pico-8 play session: mixed d-pad (fixed 12-tick cycle)

[t = 1 s] mixed d-pad (1.2s cycle ×~1): → ← ↑ ↓ + 🅾/❎ taps, ~1s
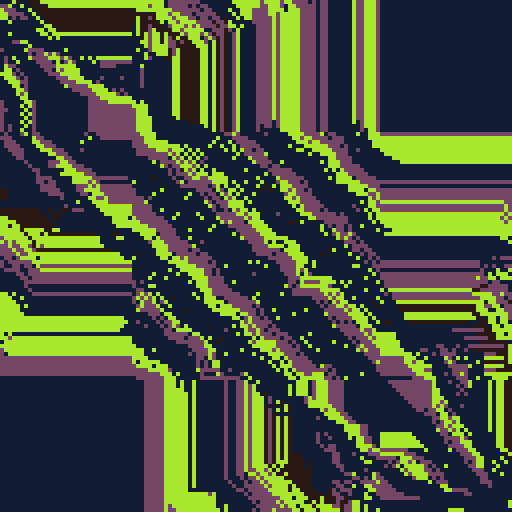
[t = 2 s] mixed d-pad (1.2s cycle ×~1): → ← ↑ ↓ + 🅾/❎ taps, ~2s
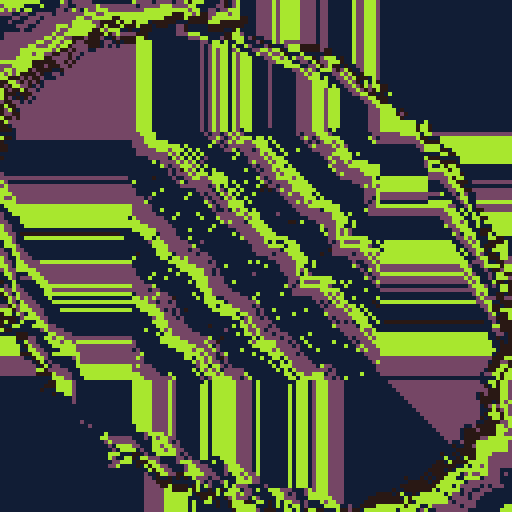
[t = 4 s] mixed d-pad (1.2s cycle ×~3): → ← ↑ ↓ + 🅾/❎ taps, ~4s
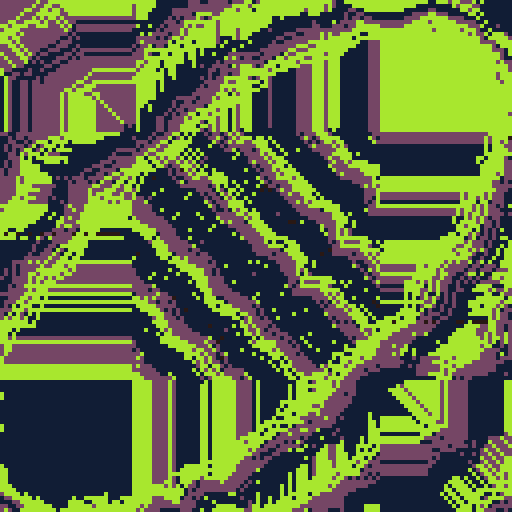
[t = 6 s] mixed d-pad (1.2s cycle ×~5): → ← ↑ ↓ + 🅾/❎ taps, ~6s
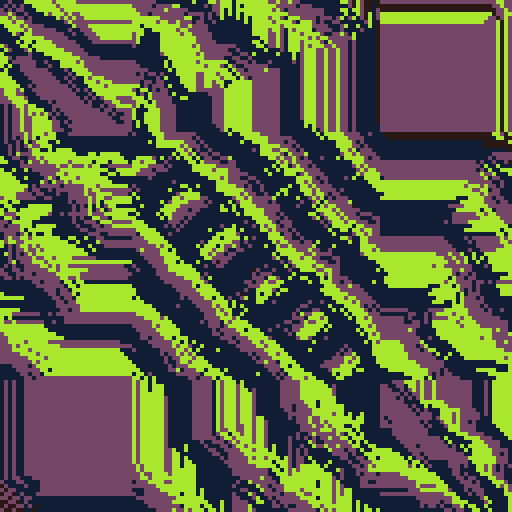
[t = 8 s] mixed d-pad (1.2s cycle ×~6): → ← ↑ ↓ + 🅾/❎ taps, ~8s
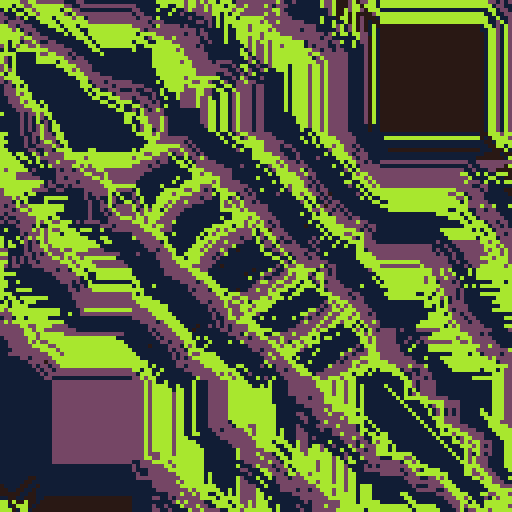

pico-8 cartridge
version 36
__lua__
w=stat(6)
s=1
for i=1,#w do
ch=ord(sub(w,i,i))s+=s*31+ch
end
if(#w==0)s=rnd(-1)
_set_fps(60)
r=rnd
p=srand
q=poke
f=0g=0v=128
p(s)c=r(12)%1+4q(0x5f54,0x60)cls()for i=0,16do pal(i,r(17)-33,1)end
::_::
for i=0,80do
x=64+cos(g/v+i/80)*64y=64+sin(i/80-g/v)*60
?line(x-r(6),y+r(6),f%c)
end
g+=r(.3)
if(r()>.4)f+=.5p(s)sspr(1,1,126,126,0,0,v,v)
goto _
__gfx__
00000000000000000000000000000000000000000000000000000000000000000000000000000000000000000000000000000000000000000000000000000000
00000000000000000000000000000000000000000000000000000000000000000000000000000000000000000000000000000000000000000000000000000000
00700700000000000000000000000000000000000000000000000000000000000000000000000000000000000000000000000000000000000000000000000000
00077000000000000000000000000000000000000000000000000000000000000000000000000000000000000000000000000000000000000000000000000000
00077000000000000000000000000000000000000000000000000000000000000000000000000000000000000000000000000000000000000000000000000000
00700700000000000000000000000000000000000000000000000000000000000000000000000000000000000000000000000000000000000000000000000000
